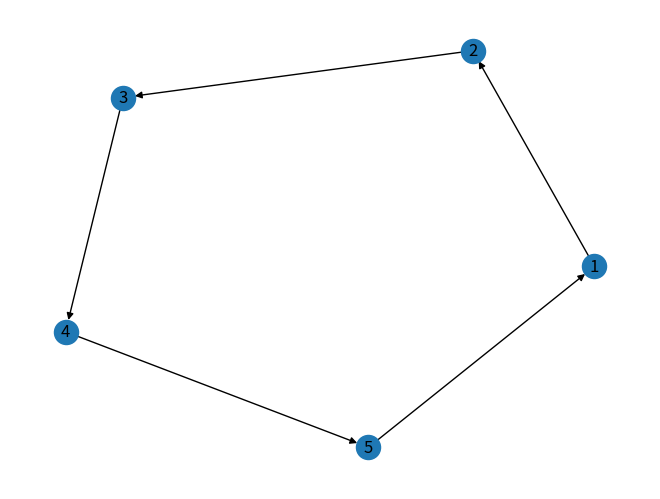

Generate this figure with matplotlib:
import numpy as np
import networkx as nx
import matplotlib.pyplot as plt
myWeb=nx.DiGraph()
myPages = range(1,5)
connections=[(1,2),(2,3),(3,4),(4,5),(5,1)]
myWeb.add_nodes_from(myPages)
myWeb.add_edges_from(connections)
pos=nx.spring_layout(myWeb)
nx.draw(myWeb, pos, arrows=True, with_labels=True)
plt.show()
